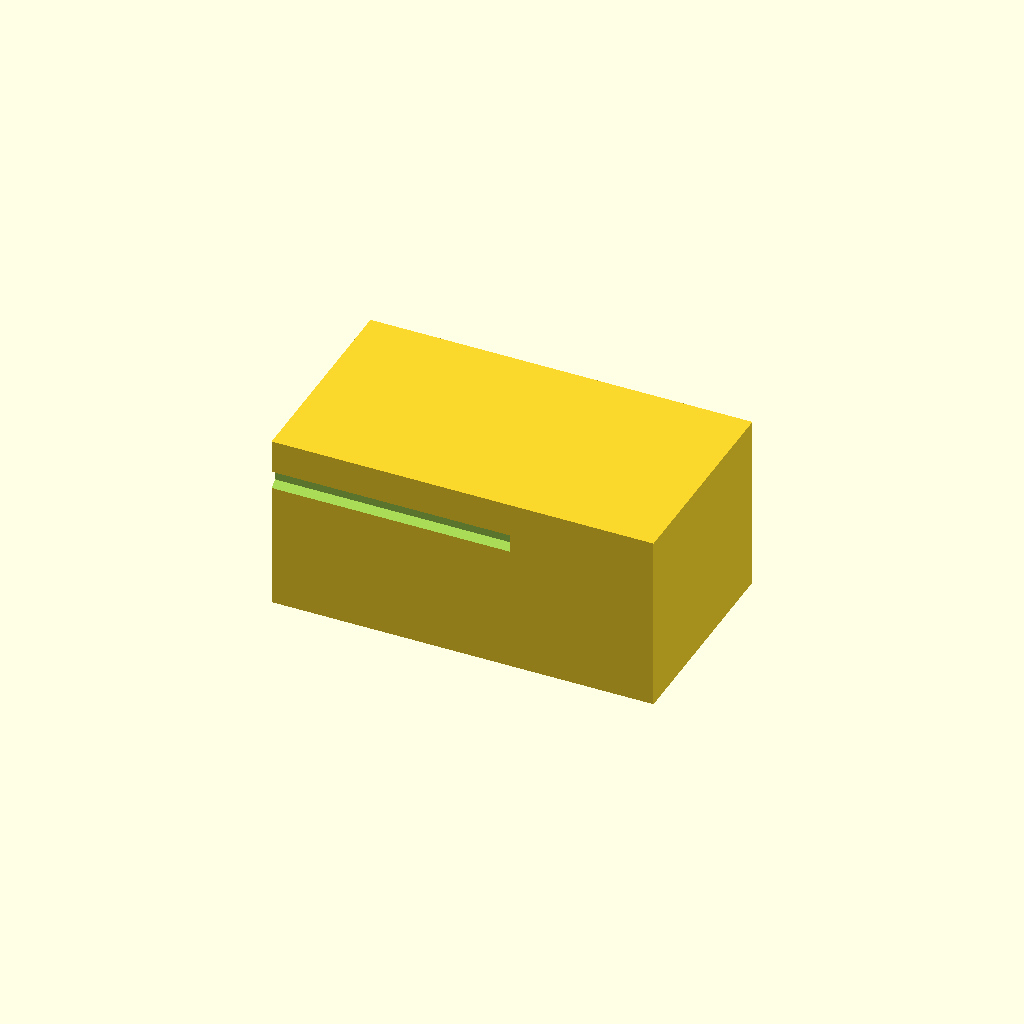
Cell 1 — every parameter at its default value.
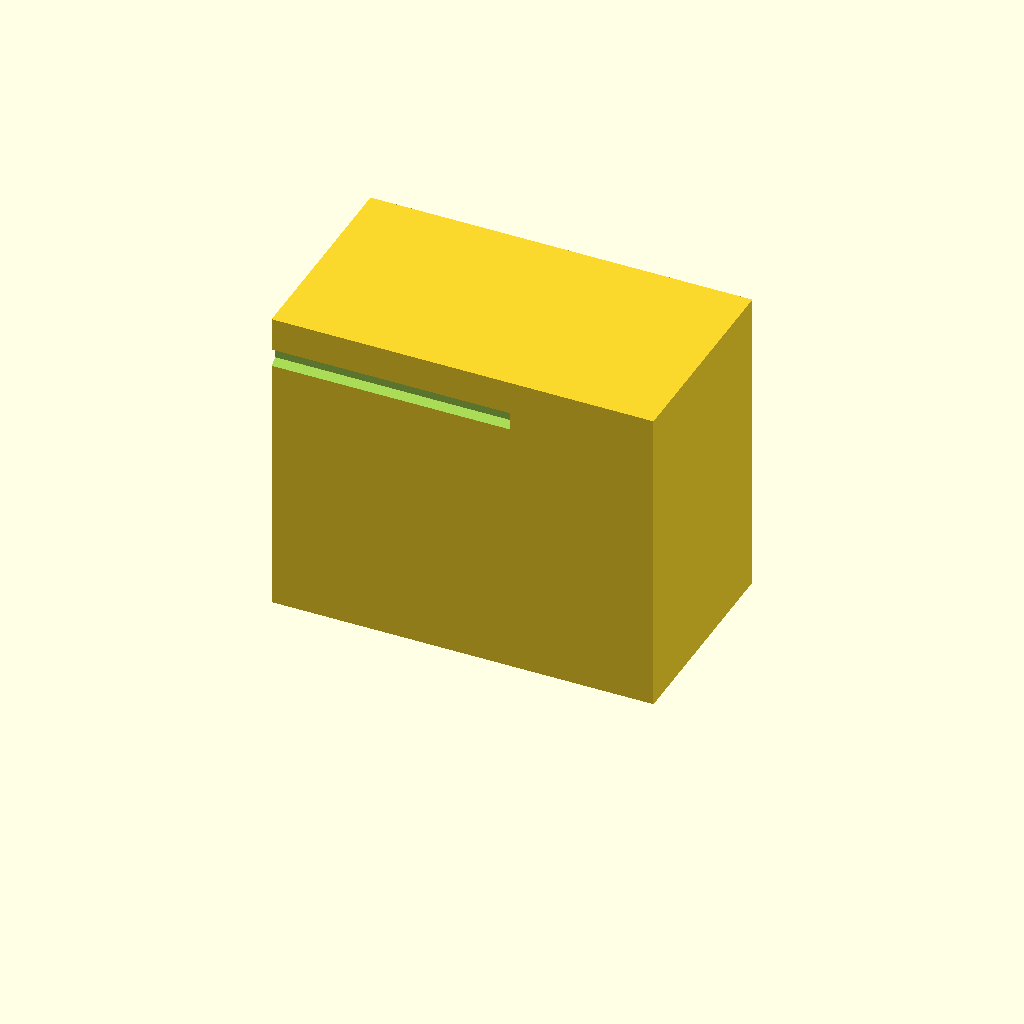
Cell 2 — motor_axis_z set to 51, the other parameters unchanged.
One fixed orthographic camera (rotation 55°, 0°, 25°; colour scheme Cornfield) for every cell.
The OpenSCAD source (cad/export_drive_fit_test.scad):
// Printable 1:1 physical alignment gauge. The horizontal line through the
// 3 mm D-bore target is exactly motor_axis_z above the underside.
motor_axis_z = 25.5;
difference() {
    cube([72, 40, motor_axis_z + 8], center = false);
    translate([0, 0, motor_axis_z]) rotate([0, 90, 0]) cylinder(d = 3.4, h = 90, center = true);
    for (y = [11, 29]) translate([36, y, 5]) cylinder(d = 3.4, h = 16, center = true);
}
Customizer parameters (derived from the source; name, type, default, range or options):
motor_axis_z: number, default 25.5
